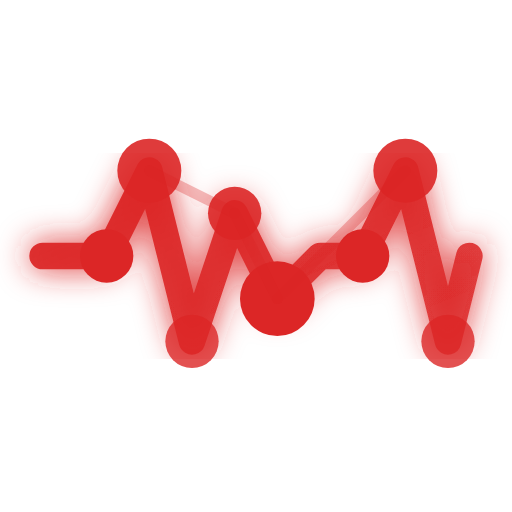
t = 0.00 s
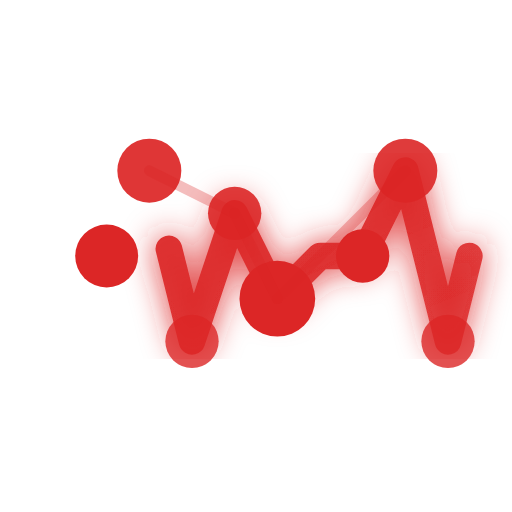
t = 0.45 s
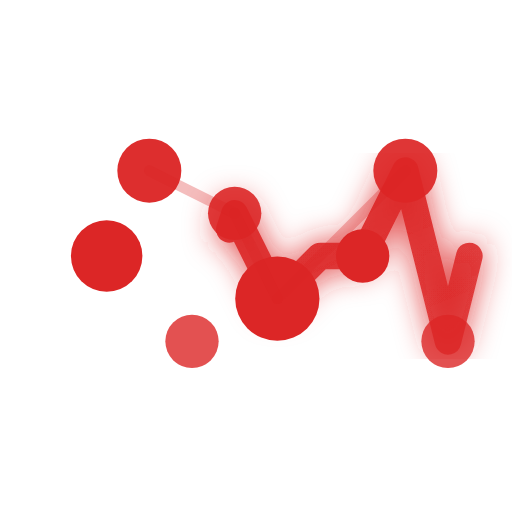
t = 0.85 s
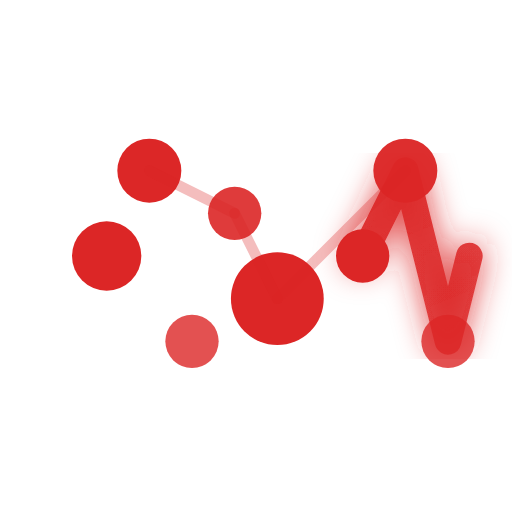
t = 1.25 s
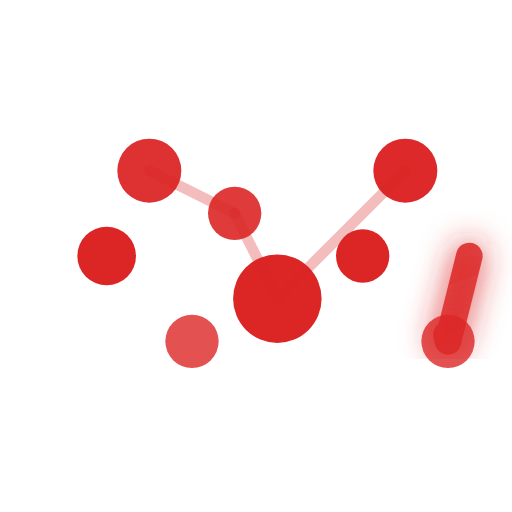
t = 1.75 s
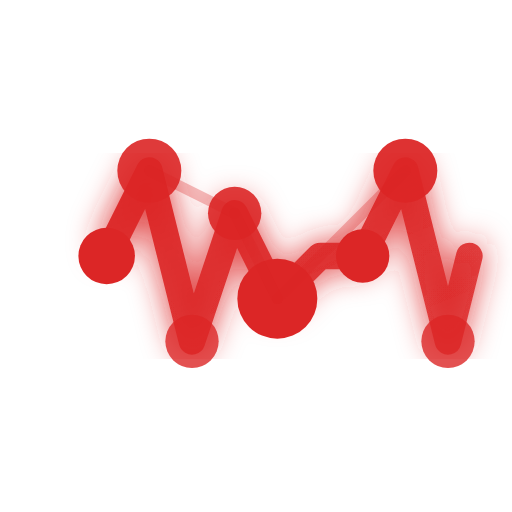
t = 2.15 s

The animated SVG that drew these frames (rendered in a browser with its animation timeline set to each time). Animation: 5 SMIL elements (animate=5); one cycle of 2.60 s, repeats indefinitely.

<svg width="48" height="48" viewBox="0 0 48 48" fill="none" xmlns="http://www.w3.org/2000/svg">
  <defs>
    <linearGradient id="iconGradient" x1="0%" y1="0%" x2="100%" y2="100%">
      <stop offset="0%" stop-color="#dc2626" stop-opacity="1" />
      <stop offset="100%" stop-color="#dc2626" stop-opacity="0.8" />
    </linearGradient>
    <filter id="glow">
      <feGaussianBlur stdDeviation="1.5" result="coloredBlur"/>
      <feMerge>
        <feMergeNode in="coloredBlur"/>
        <feMergeNode in="SourceGraphic"/>
      </feMerge>
    </filter>
  </defs>
  
  <!-- Main heartbeat/pulse line with animation -->
  <path
    d="M 4 24 L 10 24 L 14 16 L 18 32 L 22 20 L 26 28 L 30 24 L 34 24 L 38 16 L 42 32 L 44 24"
    stroke="url(#iconGradient)"
    stroke-width="2.5"
    stroke-linecap="round"
    stroke-linejoin="round"
    fill="none"
    filter="url(#glow)"
    stroke-dasharray="100"
    stroke-dashoffset="0"
  >
    <animate
      attributeName="stroke-dashoffset"
      values="0;-100"
      dur="2s"
      repeatCount="indefinite"
    />
  </path>
  
  <!-- Network nodes with animations -->
  <circle cx="10" cy="24" r="2.5" fill="#dc2626">
    <animate
      attributeName="r"
      values="2.5;3.5;2.5"
      dur="2s"
      repeatCount="indefinite"
    />
  </circle>
  
  <circle cx="14" cy="16" r="3" fill="#dc2626" opacity="0.9">
    <animate
      attributeName="opacity"
      values="0.9;1;0.9"
      dur="2s"
      begin="0.2s"
      repeatCount="indefinite"
    />
  </circle>
  
  <circle cx="18" cy="32" r="2.5" fill="#dc2626" opacity="0.8" />
  
  <circle cx="22" cy="20" r="2.5" fill="#dc2626" opacity="0.9" />
  
  <circle cx="26" cy="28" r="3.5" fill="#dc2626">
    <animate
      attributeName="r"
      values="3.5;4.5;3.5"
      dur="2s"
      begin="0.4s"
      repeatCount="indefinite"
    />
  </circle>
  
  <circle cx="34" cy="24" r="2.5" fill="#dc2626" />
  
  <circle cx="38" cy="16" r="3" fill="#dc2626" opacity="0.9">
    <animate
      attributeName="opacity"
      values="0.9;1;0.9"
      dur="2s"
      begin="0.6s"
      repeatCount="indefinite"
    />
  </circle>
  
  <circle cx="42" cy="32" r="2.5" fill="#dc2626" opacity="0.8" />
  
  <!-- Connecting lines -->
  <path d="M 14 16 L 22 20" stroke="#dc2626" stroke-width="1" stroke-linecap="round" opacity="0.3" />
  <path d="M 22 20 L 26 28" stroke="#dc2626" stroke-width="1" stroke-linecap="round" opacity="0.3" />
  <path d="M 26 28 L 38 16" stroke="#dc2626" stroke-width="1" stroke-linecap="round" opacity="0.3" />
</svg>
